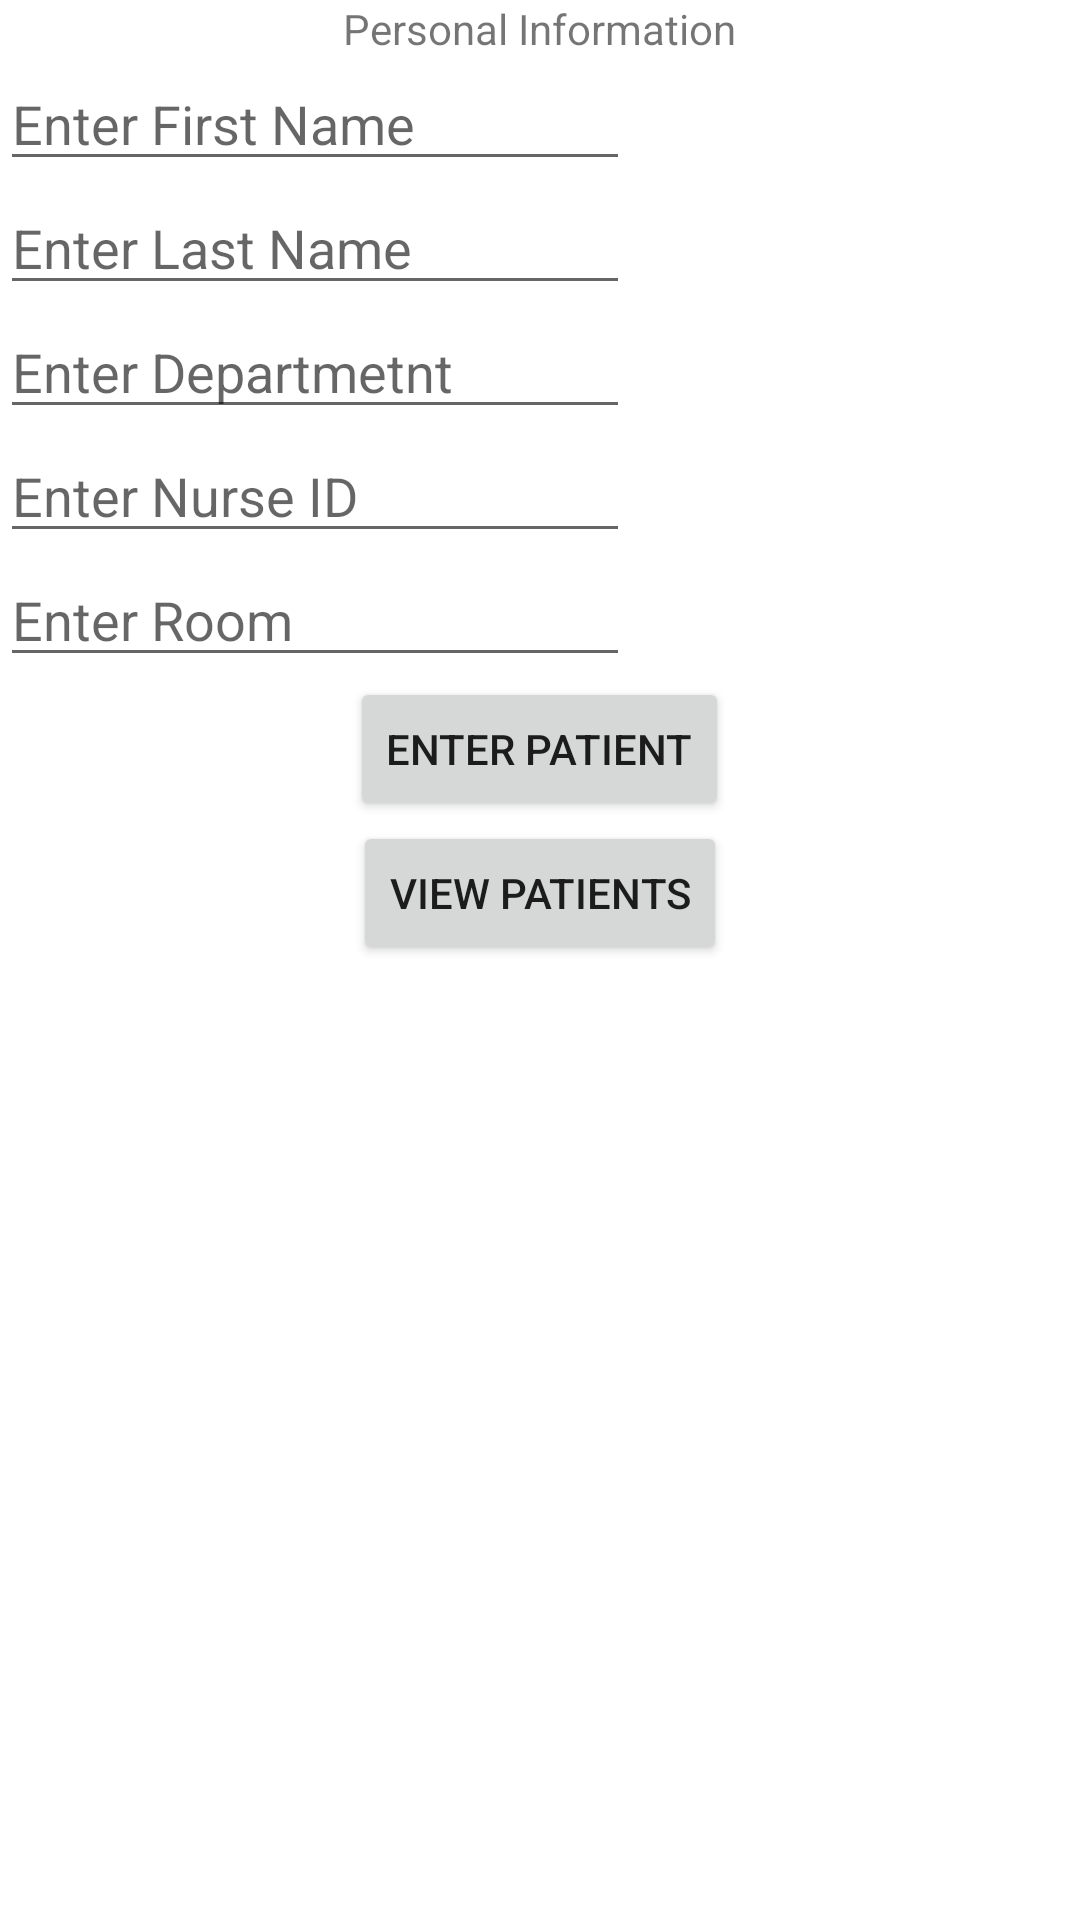

Reconstruct the res/layout file that produces this screen, plus the resources it refers to.
<!-- AndroidManifest.xml: application theme Theme.Group4_Comp304Sec004_Lab04 -->
<!-- res/layout/activity_patient.xml -->
<?xml version="1.0" encoding="utf-8"?>
<RelativeLayout xmlns:android="http://schemas.android.com/apk/res/android"
    xmlns:app="http://schemas.android.com/apk/res-auto"
    xmlns:tools="http://schemas.android.com/tools"
    android:layout_width="match_parent"
    android:layout_height="match_parent"
    tools:context=".PatientActivity">

    <TextView
        android:id="@+id/personalInfo"
        android:layout_width="wrap_content"
        android:layout_height="wrap_content"
        android:layout_gravity="center"
        android:layout_centerHorizontal="true"
        android:text="Personal Information" />

    <EditText
        android:id="@+id/firstName"
        android:layout_width="wrap_content"
        android:layout_height="wrap_content"
        android:layout_below="@+id/personalInfo"
        android:hint="Enter First Name"
        android:ems="10"
        android:inputType="textPersonName" />

    <EditText
        android:id="@+id/lastName"
        android:layout_width="wrap_content"
        android:layout_height="wrap_content"
        android:layout_below="@+id/firstName"
        android:ems="10"
        android:inputType="textPersonName"
        android:hint="Enter Last Name"/>

    <EditText
        android:id="@+id/department"
        android:layout_width="wrap_content"
        android:layout_height="wrap_content"
        android:layout_below="@+id/lastName"
        android:ems="10"
        android:inputType="textPersonName"
        android:hint="Enter Departmetnt" />

    <EditText
        android:id="@+id/nurseID"
        android:layout_width="wrap_content"
        android:layout_height="wrap_content"
        android:layout_below="@+id/department"
        android:ems="10"
        android:inputType="textPersonName"
        android:hint="Enter Nurse ID" />

    <EditText
        android:id="@+id/room"
        android:layout_width="wrap_content"
        android:layout_height="wrap_content"
        android:layout_below="@+id/nurseID"
        android:ems="10"
        android:inputType="textPersonName"
        android:hint="Enter Room" />

    <Button
        android:id="@+id/enterPatient"
        android:layout_width="wrap_content"
        android:layout_height="wrap_content"
        android:layout_below="@+id/room"
        android:layout_centerHorizontal="true"
        android:text="ENTER PATIENT"/>
    <Button
        android:id="@+id/viewPatient"
        android:layout_width="wrap_content"
        android:layout_height="wrap_content"
        android:layout_below="@+id/enterPatient"
        android:layout_centerHorizontal="true"
        android:text="VIEW PATIENTS"/>




</RelativeLayout>
<!-- resources referenced by this layout -->
<resources>
  <style name="Theme.Group4_Comp304Sec004_Lab04" parent="Theme.MaterialComponents.DayNight.DarkActionBar">
          
          <item name="colorPrimary">@color/purple_500</item>
          <item name="colorPrimaryVariant">@color/purple_700</item>
          <item name="colorOnPrimary">@color/white</item>
          
          <item name="colorSecondary">@color/teal_200</item>
          <item name="colorSecondaryVariant">@color/teal_700</item>
          <item name="colorOnSecondary">@color/black</item>
          
          <item name="android:statusBarColor" tools:targetApi="l">?attr/colorPrimaryVariant</item>
          
      </style>
  <!-- not gathered from this repository: default colours our renderer supplied (Android Studio template values) -->
  <color name="purple_500">#FF6200EE</color>
  <color name="purple_700">#FF3700B3</color>
  <color name="teal_200">#FF03DAC5</color>
  <color name="teal_700">#FF018786</color>
  <color name="black">#FF000000</color>
  <color name="white">#FFFFFFFF</color>
</resources>
